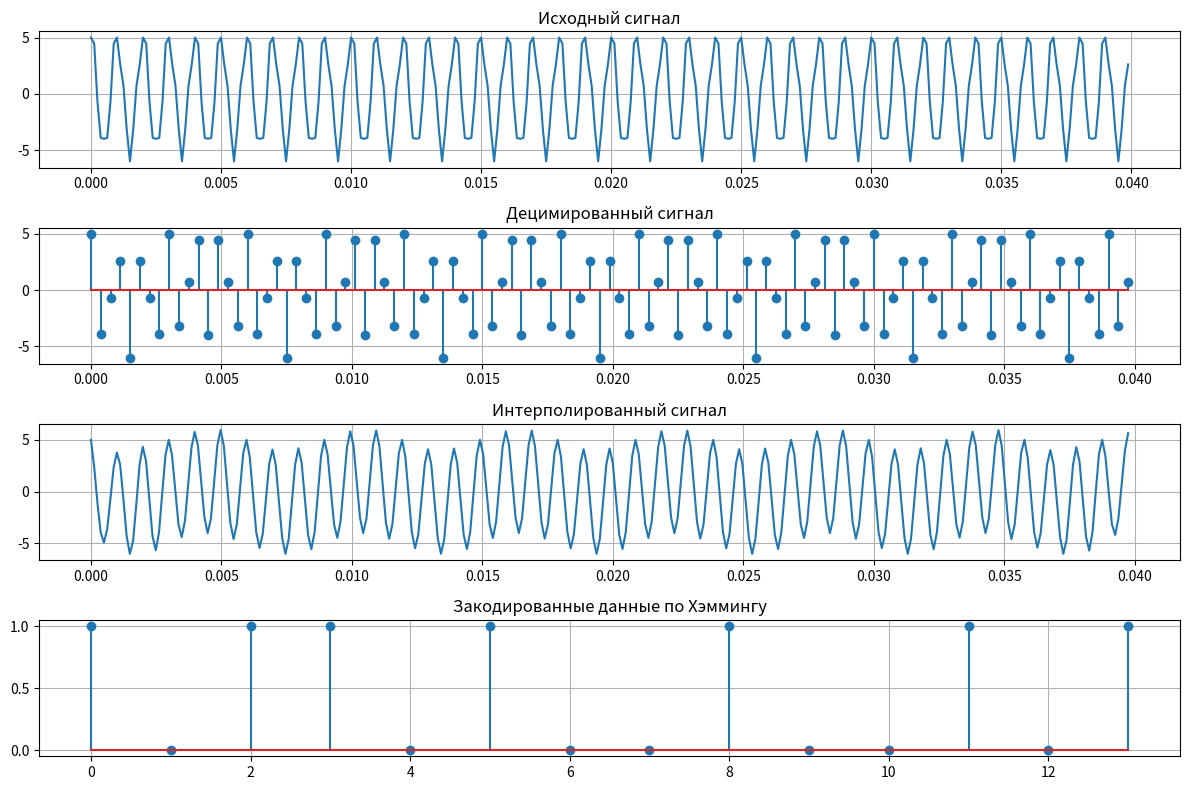

Here is the Python script that generated this plot:
import numpy as np
import matplotlib.pyplot as plt
from scipy.signal import resample

f_s = 8 * 10**3  # Частота дискретизации
T_s = 1 / f_s
t = np.arange(0, 0.04, T_s)  # Временной вектор

# Исходный сигнал
s_t = 5 * np.cos(2 * np.pi * 1000 * t) + np.sin(2 * np.pi * 2500 * t)

# Децимация
M = 3
s_t_decimated = s_t[::M]
t_decimated = t[::M]  # Обновляем временные метки децимированного сигнала

# Интерполяция
L = 3
num_samples = len(s_t_decimated) * L  # Число образцов после интерполяции
s_t_interpolated = resample(s_t_decimated, num_samples)  # Интерполируем сигнал

def hamming_encode(data):
    # Элементы кода Хэмминга (7, 4)
    encoded_data = []
    
    # Проходимся по входным данным по 4 бита (4 информационных бита)
    for i in range(0, len(data), 4):
        # Берём 4 бита данных
        block = data[i:i+4]
        if len(block) < 4:
            # Если блок меньше 4, добавляем нули
            block += [0] * (4 - len(block))
        
        # Создаём 7-битный блок, где первые 4 - это данные
        encoded_block = [0] * 7
        encoded_block[0:4] = block  # Первые 4 бита - данные
        
        # Вычисляем контрольные биты
        encoded_block[6] = (encoded_block[0] + encoded_block[1] + encoded_block[3]) % 2  # P1
        encoded_block[5] = (encoded_block[0] + encoded_block[2] + encoded_block[3]) % 2  # P2
        encoded_block[4] = (encoded_block[1] + encoded_block[2] + encoded_block[3]) % 2  # P3
        
        # Добавляем полученный кодированный блок в данные
        encoded_data.extend(encoded_block)
    
    return np.array(encoded_data)

# Пример входных данных (в бинарном формате)
binary_data = [1, 0, 1, 1, 0, 1, 0, 0]  # Пример данных
# Кодируем бинарные данные по Хэммингу
encoded_data = hamming_encode(binary_data)

plt.figure(figsize=(12, 8))

plt.subplot(4, 1, 1)
plt.title('Исходный сигнал')
plt.plot(t, s_t)
plt.grid()

plt.subplot(4, 1, 2)
plt.title('Децимированный сигнал')
plt.stem(t_decimated, s_t_decimated)
plt.grid()

plt.subplot(4, 1, 3)
plt.title('Интерполированный сигнал')
new_t = np.linspace(0, t_decimated[-1], num_samples)
plt.plot(new_t, s_t_interpolated)
plt.grid()

plt.subplot(4, 1, 4)
plt.title('Закодированные данные по Хэммингу')
plt.stem(range(len(encoded_data)), encoded_data)
plt.grid()

plt.tight_layout()
plt.show()

print("Закодированные данные по Хэммингу:")
print(encoded_data)